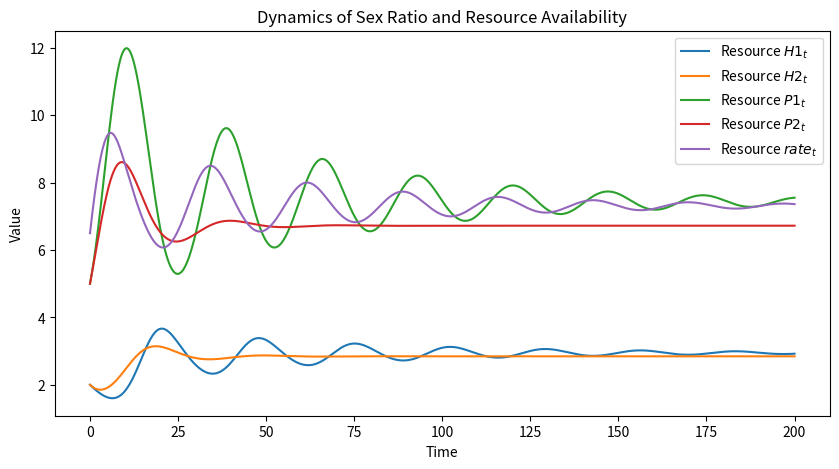

The matplotlib source for this figure:
import math
import numpy as np
import matplotlib.pyplot as plt
from scipy.integrate import odeint

# 定义性别比率和资源动态的模型方程
def logistic(p):
    return 1 / (1 + math.exp(-p))

def model(y, t, params):
    H1, H2, P1, P2, rate= y
    A, alpha1, beta1, alpha2, beta2, const_rate, delta_H = params
    K_P = (alpha2 * rate + beta2)
    drdt = r_P * logistic(k * A / P1 + b) - (r_P * P1 / K_P + (alpha1 * rate + beta1) * H1) * rate
    dP1dt = r_P * P1 * (1 - P1 / K_P) - (alpha1 * rate + beta1) * H1 * P1
    dP2dt = r_P * P2 * (1 - P2 / (alpha2 * const_rate + beta2)) - (alpha1 * const_rate + beta1) * H2 * P2
    dH1dt = delta_H * (alpha1 * rate + beta1) * H1 * P1 - miu * H1
    dH2dt = delta_H * (alpha1 * const_rate + beta1) * H2 * P2 - miu * H2
    return [dH1dt, dH2dt, dP1dt, dP2dt, drdt]

A = 100
K_P = 20
r_P = 0.4
k = -0.02
b = 1.27
P0 = 5
H0 = 2
rate = 0.65
alpha1 = -0.1
beta1 = 0.15
alpha2 = 2
beta2 = 15.7
miu = 0.2
const_rate = 0.65
delta_H = 0.35
y0 = [H0, H0, P0, P0, rate]
params = [A, alpha1, beta1, alpha2, beta2, const_rate, delta_H]
t = np.linspace(0, 200, 10000)
solution = odeint(model, y0, t, args=(params, ))

# 绘制结果
plt.figure(figsize=(10, 5))
plt.plot(t, solution[:, 0], label='Resource $H1_t$')
plt.plot(t, solution[:, 1], label='Resource $H2_t$')
plt.plot(t, solution[:, 2], label='Resource $P1_t$')
plt.plot(t, solution[:, 3], label='Resource $P2_t$')
plt.plot(t, solution[:, 4] * 10, label='Resource $rate_t$')
plt.xlabel('Time')
plt.ylabel('Value')
plt.title('Dynamics of Sex Ratio and Resource Availability')
plt.legend()
plt.show()